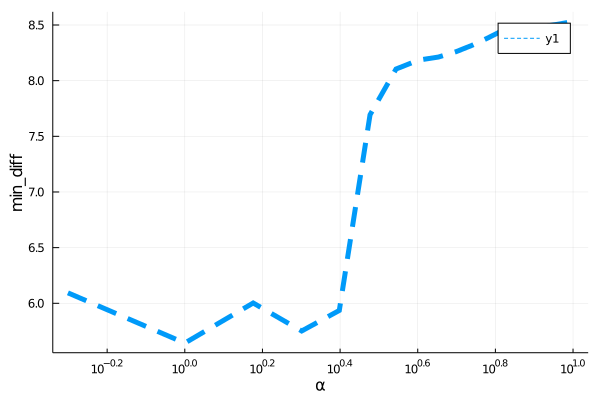

The table this chart was drawn from, first rows:
para, error
0.5, 6.094
1.0, 5.643
1.5, 6.003
2.0, 5.751
2.5, 5.936
3.0, 7.693
3.5, 8.104
4.0, 8.185
4.5, 8.212
5.0, 8.261
5.5, 8.318
6.0, 8.379
6.5, 8.44
7.0, 8.461
7.5, 8.468
8.0, 8.477
8.5, 8.489
9.0, 8.503
9.5, 8.517
10.0, 8.532
